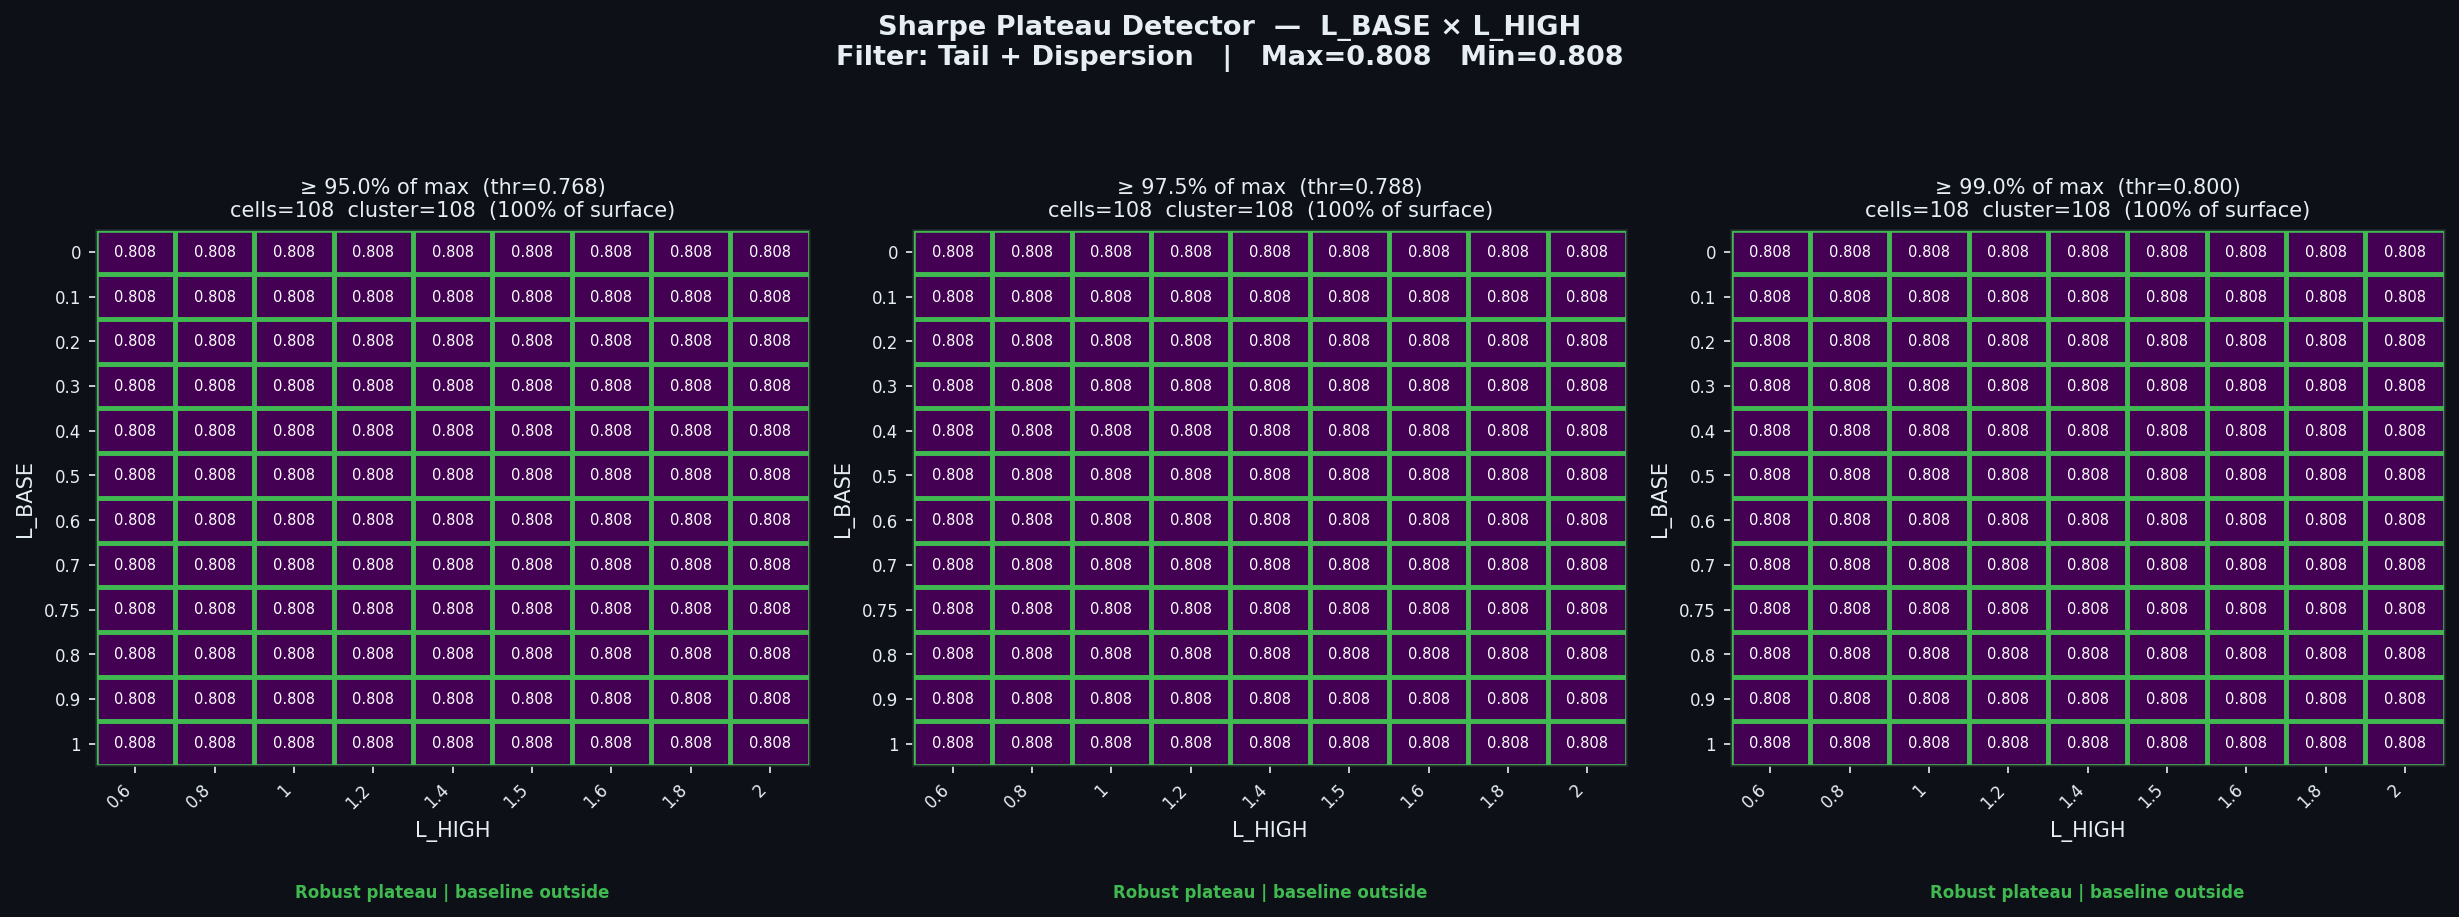

Source data for this figure (header and first rows):
threshold_pct, threshold_sharpe, cells_above_threshold, pct_of_surface, largest_cluster_cells, baseline_in_cluster, verdict
0.95, 0.768, 108, 100.0, 108, False, Robust plateau | baseline outside
0.975, 0.7882, 108, 100.0, 108, False, Robust plateau | baseline outside
0.99, 0.8003, 108, 100.0, 108, False, Robust plateau | baseline outside
